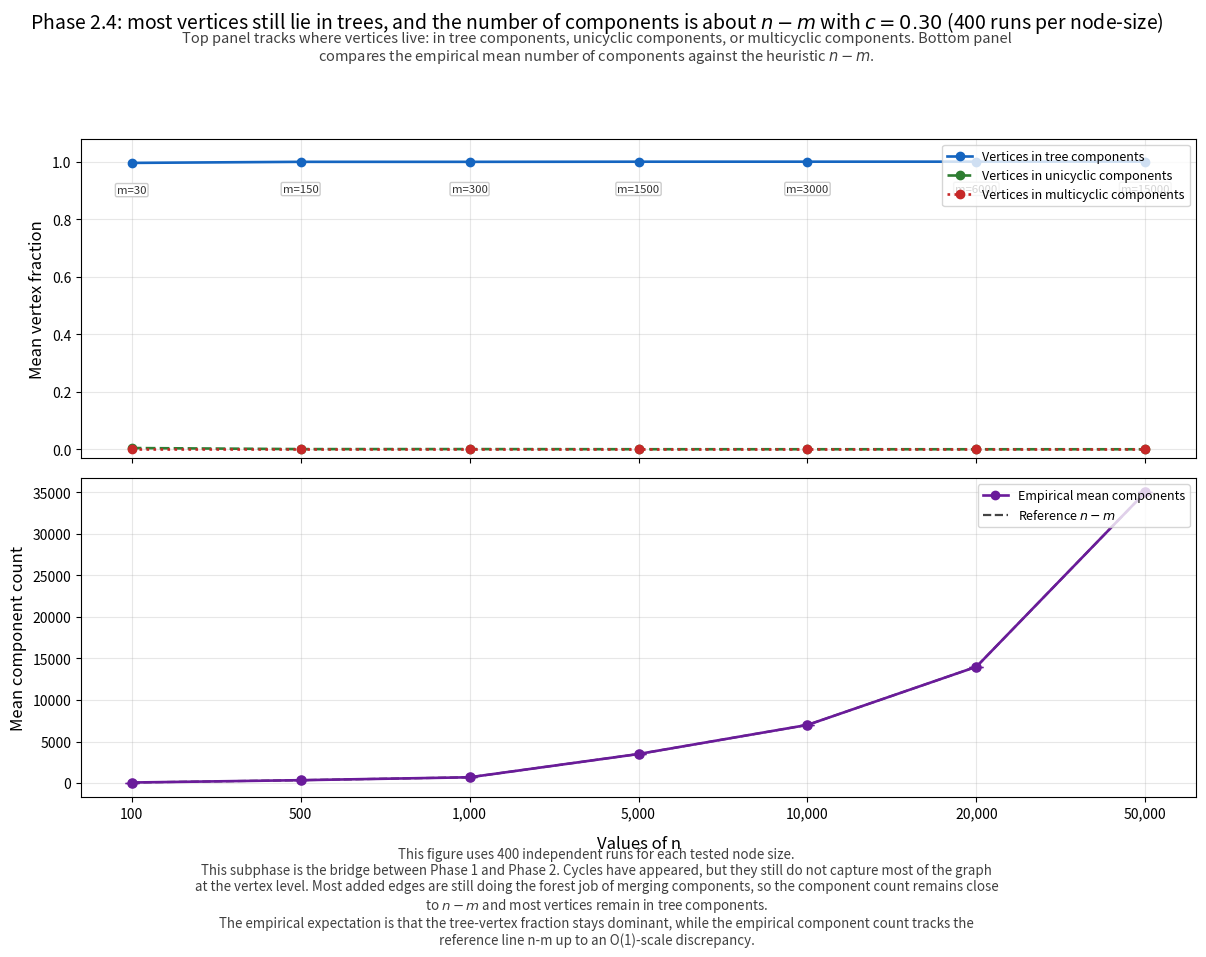

This chart was generated by the following Python code:
#!/usr/bin/env python3
from __future__ import annotations

import argparse
import csv
import math
from dataclasses import dataclass
from pathlib import Path
from textwrap import fill
from typing import Iterable, List, Tuple

import matplotlib.pyplot as plt
import numpy as np
from matplotlib.lines import Line2D

# ============================================================
# Phase 2.4 plot script.
# Default output matches the HTML placeholder:
#     erdos_renyi_1960_phase2_4.png
#
# Idea:
#   At the linear scale m ~ c n with 0 < c < 1/2, most vertices should
#   still lie in tree components, and the mean number of components should
#   remain close to n - m.
# ============================================================
DEFAULT_NS = [100, 500, 1000, 5000, 10000, 20000, 50000]
DEFAULT_C = 0.30
DEFAULT_TRIALS = 400
DEFAULT_SEED = 12345
DEFAULT_OUTPUT_CSV = Path("./erdos_renyi_1960_phase2_4.csv")
DEFAULT_OUTPUT_PLOT = Path("./erdos_renyi_1960_phase2_4.png")

TREE_COLOR = "#1565c0"
UNICYCLIC_COLOR = "#2e7d32"
MULTICYCLIC_COLOR = "#c62828"
EMP_COLOR = "#6a1b9a"
REF_COLOR = "#444444"


@dataclass
class SimulationResult:
    n: int
    c: float
    m: int
    trials: int
    mean_components: float
    mean_tree_vertices_fraction: float
    mean_unicyclic_vertices_fraction: float
    mean_multicyclic_vertices_fraction: float
    mean_abs_component_error: float
    components_standard_error: float


class UnionFindCounter:
    def __init__(self, n: int) -> None:
        self.parent = list(range(n))
        self.size = [1] * n
        self.edge_count = [0] * n

    def find(self, x: int) -> int:
        parent = self.parent
        while parent[x] != x:
            parent[x] = parent[parent[x]]
            x = parent[x]
        return x

    def add_edge(self, u: int, v: int) -> None:
        ru = self.find(u)
        rv = self.find(v)
        if ru == rv:
            self.edge_count[ru] += 1
            return
        if self.size[ru] < self.size[rv]:
            ru, rv = rv, ru
        self.parent[rv] = ru
        self.size[ru] += self.size[rv]
        self.edge_count[ru] += self.edge_count[rv] + 1

    def summarize(self) -> Tuple[int, int, int, int]:
        total_components = 0
        tree_vertices = 0
        unicyclic_vertices = 0
        multicyclic_vertices = 0
        for i, p in enumerate(self.parent):
            if i != p:
                continue
            total_components += 1
            v = self.size[i]
            e = self.edge_count[i]
            if e == v - 1:
                tree_vertices += v
            elif e == v:
                unicyclic_vertices += v
            elif e > v:
                multicyclic_vertices += v
        return total_components, tree_vertices, unicyclic_vertices, multicyclic_vertices


def sample_unique_edges_sparse(n: int, m: int, rng: np.random.Generator) -> List[Tuple[int, int]]:
    edges: set[Tuple[int, int]] = set()
    while len(edges) < m:
        remaining = m - len(edges)
        batch_size = min(max(64, 3 * remaining), 300_000)
        u = rng.integers(0, n, size=batch_size, dtype=np.int64)
        v = rng.integers(0, n, size=batch_size, dtype=np.int64)
        mask = u != v
        if not np.any(mask):
            continue
        u = u[mask]
        v = v[mask]
        a = np.minimum(u, v)
        b = np.maximum(u, v)
        for x, y in zip(a.tolist(), b.tolist()):
            edges.add((x, y))
            if len(edges) >= m:
                break
    return list(edges)


def simulate_one_trial(n: int, m: int, rng: np.random.Generator) -> Tuple[int, int, int, int]:
    uf = UnionFindCounter(n)
    edges = sample_unique_edges_sparse(n=n, m=m, rng=rng)
    for u, v in edges:
        uf.add_edge(u, v)
    return uf.summarize()


def simulate_statistics(n: int, c: float, trials: int, rng: np.random.Generator) -> SimulationResult:
    m = max(1, int(round(c * n)))
    ref = n - m
    comps: List[int] = []
    tree_fracs: List[float] = []
    uni_fracs: List[float] = []
    multi_fracs: List[float] = []
    abs_errs: List[float] = []

    for _ in range(trials):
        total_components, tree_vertices, unicyclic_vertices, multicyclic_vertices = simulate_one_trial(n=n, m=m, rng=rng)
        comps.append(total_components)
        tree_fracs.append(tree_vertices / n)
        uni_fracs.append(unicyclic_vertices / n)
        multi_fracs.append(multicyclic_vertices / n)
        abs_errs.append(abs(total_components - ref))

    comp_mean = float(np.mean(comps)) if comps else 0.0
    comp_se = float(np.std(comps, ddof=1) / math.sqrt(len(comps))) if len(comps) >= 2 else 0.0

    return SimulationResult(
        n=n,
        c=c,
        m=m,
        trials=trials,
        mean_components=comp_mean,
        mean_tree_vertices_fraction=float(np.mean(tree_fracs)) if tree_fracs else 0.0,
        mean_unicyclic_vertices_fraction=float(np.mean(uni_fracs)) if uni_fracs else 0.0,
        mean_multicyclic_vertices_fraction=float(np.mean(multi_fracs)) if multi_fracs else 0.0,
        mean_abs_component_error=float(np.mean(abs_errs)) if abs_errs else 0.0,
        components_standard_error=comp_se,
    )


def save_results_csv(results: Iterable[SimulationResult], output_csv: Path) -> None:
    with output_csv.open("w", newline="", encoding="utf-8") as f:
        writer = csv.writer(f)
        writer.writerow(
            [
                "n",
                "c",
                "m",
                "trials",
                "mean_components",
                "mean_tree_vertices_fraction",
                "mean_unicyclic_vertices_fraction",
                "mean_multicyclic_vertices_fraction",
                "mean_abs_component_error_from_n_minus_m",
                "components_standard_error",
            ]
        )
        for r in results:
            writer.writerow(
                [
                    r.n,
                    f"{r.c:.6f}",
                    r.m,
                    r.trials,
                    f"{r.mean_components:.6f}",
                    f"{r.mean_tree_vertices_fraction:.6f}",
                    f"{r.mean_unicyclic_vertices_fraction:.6f}",
                    f"{r.mean_multicyclic_vertices_fraction:.6f}",
                    f"{r.mean_abs_component_error:.6f}",
                    f"{r.components_standard_error:.6f}",
                ]
            )


def print_results_table(results: List[SimulationResult]) -> None:
    header = (
        f"{'n':>9}  {'m':>8}  {'trials':>8}  {'mean comps':>11}  {'tree frac':>10}  {'uni frac':>9}  {'multi frac':>11}  {'mean |comp-(n-m)|':>18}"
    )
    print(header)
    print("-" * len(header))
    for r in results:
        print(
            f"{r.n:>9}  {r.m:>8}  {r.trials:>8}  {r.mean_components:>11.3f}  {r.mean_tree_vertices_fraction:>10.4f}  {r.mean_unicyclic_vertices_fraction:>9.4f}  {r.mean_multicyclic_vertices_fraction:>11.4f}  {r.mean_abs_component_error:>18.3f}"
        )


def make_plot(results: List[SimulationResult], output_plot: Path) -> None:
    ns = [r.n for r in results]
    x_positions = list(range(len(ns)))
    trials = results[0].trials if results else DEFAULT_TRIALS
    c = results[0].c if results else DEFAULT_C

    tree_frac = [r.mean_tree_vertices_fraction for r in results]
    uni_frac = [r.mean_unicyclic_vertices_fraction for r in results]
    multi_frac = [r.mean_multicyclic_vertices_fraction for r in results]
    mean_comps = [r.mean_components for r in results]
    se_comps = [1.96 * r.components_standard_error for r in results]
    ref_counts = [r.n - r.m for r in results]
    ms = [r.m for r in results]

    fig, axes = plt.subplots(2, 1, figsize=(12.8, 9.8), sharex=True)
    ax1, ax2 = axes

    ax1.plot(x_positions, tree_frac, marker="o", linewidth=1.9, color=TREE_COLOR, label="Vertices in tree components")
    ax1.plot(x_positions, uni_frac, marker="o", linewidth=1.9, linestyle="--", color=UNICYCLIC_COLOR, label="Vertices in unicyclic components")
    ax1.plot(x_positions, multi_frac, marker="o", linewidth=1.9, linestyle=":", color=MULTICYCLIC_COLOR, label="Vertices in multicyclic components")
    for x, y, m in zip(x_positions, tree_frac, ms):
        ax1.annotate(
            f"m={m}",
            xy=(x, y),
            xytext=(0, -16),
            textcoords="offset points",
            ha="center",
            va="top",
            fontsize=8.2,
            color="0.20",
            bbox=dict(facecolor="white", edgecolor="0.80", boxstyle="round,pad=0.14"),
        )
    ax1.set_ylabel("Mean vertex fraction", fontsize=12)
    ax1.set_ylim(-0.03, 1.08)
    ax1.grid(True, alpha=0.3)

    ax2.errorbar(
        x_positions,
        mean_comps,
        yerr=se_comps,
        fmt="o-",
        capsize=5,
        linewidth=1.9,
        markersize=6.6,
        color=EMP_COLOR,
        label="Empirical mean number of components",
    )
    ax2.plot(x_positions, ref_counts, linestyle="--", linewidth=1.6, color=REF_COLOR, label=r"Reference line $n-m$")
    ax2.set_ylabel("Mean component count", fontsize=12)
    ax2.set_xlabel("Values of n", fontsize=12, labelpad=10)
    ax2.grid(True, alpha=0.3)

    ax2.set_xticks(x_positions)
    ax2.set_xticklabels([f"{n:,}" for n in ns], fontsize=10)

    fig.suptitle(
        rf"Phase 2.4: most vertices still lie in trees, and the number of components is about $n-m$ with $c={c:.2f}$ ({trials:,} runs per node-size)",
        fontsize=14,
        y=0.975,
    )
    subtitle = fill(
        r"Top panel tracks where vertices live: in tree components, unicyclic components, or multicyclic components. Bottom panel compares the empirical mean number of components against the heuristic $n-m$.",
        width=120,
    )
    fig.text(
        0.5,
        0.935,
        subtitle,
        ha="center",
        va="center",
        fontsize=10.5,
        color="0.25",
        linespacing=1.2,
    )

    top_handles = [
        Line2D([0], [0], color=TREE_COLOR, marker="o", linewidth=1.9, label="Vertices in tree components"),
        Line2D([0], [0], color=UNICYCLIC_COLOR, marker="o", linestyle="--", linewidth=1.9, label="Vertices in unicyclic components"),
        Line2D([0], [0], color=MULTICYCLIC_COLOR, marker="o", linestyle=":", linewidth=1.9, label="Vertices in multicyclic components"),
    ]
    ax1.legend(handles=top_handles, loc="upper right", fontsize=9, ncol=1, frameon=True)

    bottom_handles = [
        Line2D([0], [0], color=EMP_COLOR, marker="o", linewidth=1.9, label="Empirical mean components"),
        Line2D([0], [0], color=REF_COLOR, linestyle="--", linewidth=1.6, label=r"Reference $n-m$"),
    ]
    ax2.legend(handles=bottom_handles, loc="upper right", fontsize=9, ncol=1, frameon=True)

    explanation = (
        r"This subphase is the bridge between Phase 1 and Phase 2. Cycles have appeared, but they still do not capture most of the graph at the vertex level. Most added edges are still doing the forest job of merging components, so the component count remains close to $n-m$ and most vertices remain in tree components."
    )
    caption_lines = [
        fill(f"This figure uses {trials:,} independent runs for each tested node size.", width=128),
        fill(explanation, width=128),
        fill("The empirical expectation is that the tree-vertex fraction stays dominant, while the empirical component count tracks the reference line n-m up to an O(1)-scale discrepancy.", width=128),
    ]
    fig.text(
        0.5,
        0.018,
        "\n".join(caption_lines),
        ha="center",
        va="bottom",
        fontsize=9.6,
        color="0.25",
        wrap=True,
    )

    fig.tight_layout(rect=[0.03, 0.10, 0.98, 0.90])
    fig.savefig(output_plot, dpi=220)
    plt.close(fig)


def parse_args() -> argparse.Namespace:
    parser = argparse.ArgumentParser(
        description=(
            "Estimate the Phase 2.4 behavior that, at the linear scale m = round(c n), most vertices still lie in tree components and the number of components stays close to n - m."
        )
    )
    parser.add_argument("--ns", type=int, nargs="+", default=DEFAULT_NS, help="Values of n to test.")
    parser.add_argument("--c", type=float, default=DEFAULT_C, help="Linear-scale constant in m = round(c n), should stay below 0.5.")
    parser.add_argument("--trials", type=int, default=DEFAULT_TRIALS, help="Number of Monte Carlo trials per n.")
    parser.add_argument("--seed", type=int, default=DEFAULT_SEED, help="Base random seed.")
    parser.add_argument("--output-csv", type=Path, default=DEFAULT_OUTPUT_CSV, help="CSV file for numerical results.")
    parser.add_argument("--output-plot", type=Path, default=DEFAULT_OUTPUT_PLOT, help="PNG plot file.")
    return parser.parse_args()


def main() -> None:
    args = parse_args()
    c = min(max(args.c, 0.01), 0.49)
    ns = sorted(set(n for n in args.ns if n >= 2))
    rng = np.random.default_rng(args.seed)

    results: List[SimulationResult] = []
    print("Running Phase 2.4 tree-vertex and component-count simulations...")
    for n in ns:
        m = max(1, int(round(c * n)))
        print(f"  n = {n:7d}, m = round(c n) = {m:7d}, trials = {args.trials}")
        results.append(simulate_statistics(n=n, c=c, trials=args.trials, rng=rng))

    print()
    print_results_table(results)
    print()

    save_results_csv(results, args.output_csv)
    make_plot(results, args.output_plot)

    print(f"Saved CSV to:  {args.output_csv}")
    print(f"Saved PNG to:  {args.output_plot}")


if __name__ == "__main__":
    main()
